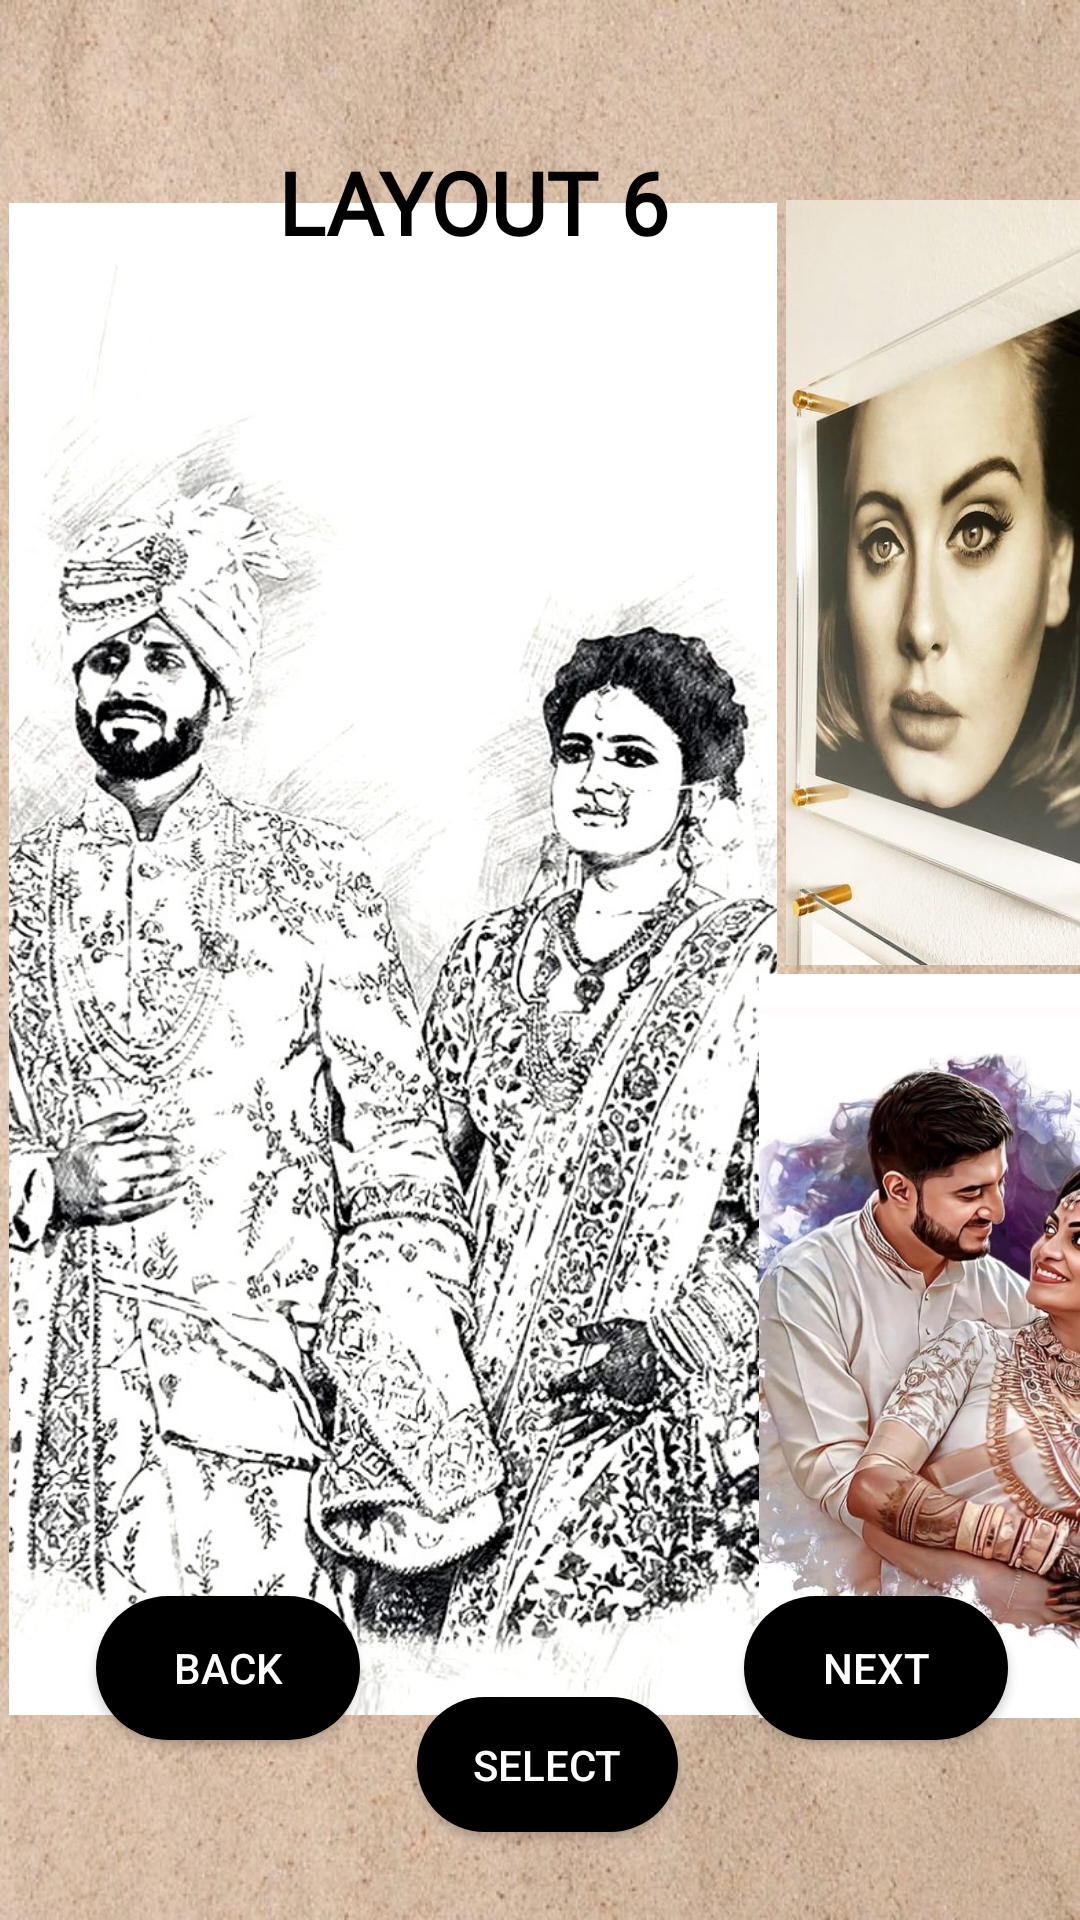

The Android layout XML behind this screen, and the referenced resources:
<!-- AndroidManifest.xml: application theme Theme.WallWhiz -->
<!-- res/layout/activity_layout6.xml -->
<?xml version="1.0" encoding="utf-8"?>
<androidx.constraintlayout.widget.ConstraintLayout xmlns:android="http://schemas.android.com/apk/res/android"
    xmlns:app="http://schemas.android.com/apk/res-auto"
    xmlns:tools="http://schemas.android.com/tools"
    android:id="@+id/main"
    android:layout_width="match_parent"
    android:layout_height="match_parent"
    android:background="@drawable/background2"
    tools:context=".Layout6">


    <androidx.constraintlayout.widget.ConstraintLayout
            android:id="@+id/linearLayout5"
            android:layout_width="388dp"
            android:layout_height="506dp"
            app:layout_constraintBottom_toBottomOf="parent"
            app:layout_constraintEnd_toEndOf="parent"
            app:layout_constraintHorizontal_bias="0.0"
            app:layout_constraintStart_toStartOf="parent"
            app:layout_constraintTop_toTopOf="parent"
            app:layout_constraintVertical_bias="0.498">


            <ImageView
                android:layout_width="256dp"
                android:layout_height="504dp"
                android:layout_marginHorizontal="3dp"
                android:layout_weight="1"
                android:scaleType="centerCrop"
                android:src="@drawable/pencil_img"
                app:layout_constraintBottom_toBottomOf="parent"
                app:layout_constraintStart_toStartOf="parent"
                app:layout_constraintTop_toTopOf="parent" />

            <ImageView
                android:layout_width="135dp"
                android:layout_height="248dp"
                android:scaleType="centerCrop"
                android:src="@drawable/digital_img"
                app:layout_constraintBottom_toBottomOf="parent"
                app:layout_constraintEnd_toEndOf="parent" />

            <ImageView
                android:layout_width="126dp"
                android:layout_height="255dp"
                android:scaleType="centerCrop"
                android:src="@drawable/acrylic_img"
                app:layout_constraintEnd_toEndOf="parent"
                app:layout_constraintTop_toTopOf="parent" />

        </androidx.constraintlayout.widget.ConstraintLayout>

    <androidx.appcompat.widget.AppCompatButton
        android:id="@+id/btnback"
        android:layout_width="0dp"
        android:layout_height="wrap_content"
        android:layout_marginHorizontal="8dp"
        android:layout_marginStart="32dp"
        android:layout_marginBottom="60dp"
        android:layout_weight="1"
        android:background="@drawable/button_bg"
        android:text="Back"
        android:textColor="@android:color/white"
        app:layout_constraintBottom_toBottomOf="parent"
        app:layout_constraintStart_toStartOf="parent" />

    <androidx.appcompat.widget.AppCompatButton
        android:id="@+id/btnselect"
        android:layout_width="87dp"
        android:layout_height="45dp"
        android:layout_marginHorizontal="8dp"
        android:layout_marginBottom="32dp"
        android:layout_weight="1"
        android:background="@drawable/button_bg"
        android:text="Select"
        android:textColor="@android:color/white"
        app:layout_constraintBottom_toBottomOf="parent"
        app:layout_constraintEnd_toStartOf="@+id/btnnext"
        app:layout_constraintHorizontal_bias="0.437"
        app:layout_constraintStart_toEndOf="@+id/btnback"
        app:layout_constraintTop_toBottomOf="@+id/linearLayout5"
        app:layout_constraintVertical_bias="0.757" />

    <androidx.appcompat.widget.AppCompatButton
        android:id="@+id/btnnext"
        android:layout_width="0dp"
        android:layout_height="wrap_content"
        android:layout_marginHorizontal="8dp"
        android:layout_marginEnd="24dp"
        android:layout_marginBottom="60dp"
        android:layout_weight="1"
        android:background="@drawable/button_bg"
        android:text="Next"
        android:textColor="@android:color/white"
        app:layout_constraintBottom_toBottomOf="parent"
        app:layout_constraintEnd_toEndOf="parent" />

    <TextView
        android:id="@+id/delivery"
        android:layout_width="174dp"
        android:layout_height="45dp"
        android:layout_centerHorizontal="true"
        android:layout_marginTop="48dp"
        android:fontFamily="@font/inter_bold"
        android:text="LAYOUT 6"
        android:textColor="@android:color/black"
        android:textSize="29sp"
        android:textStyle="bold"
        app:layout_constraintEnd_toEndOf="parent"
        app:layout_constraintHorizontal_bias="0.498"
        app:layout_constraintStart_toStartOf="parent"
        app:layout_constraintTop_toTopOf="parent" />


</androidx.constraintlayout.widget.ConstraintLayout>
<!-- resources referenced by this layout -->
<resources>
  <!-- drawable acrylic_img: png bitmap (drawable, 398747 bytes) -->
  <!-- drawable background2: jpg bitmap (drawable, 146068 bytes) -->
  <!-- drawable button_bg (drawable) -->
  <?xml version="1.0" encoding="utf-8"?>
  <shape  xmlns:android="http://schemas.android.com/apk/res/android"
      android:shape="rectangle">
      <corners
          android:radius="27dp">
      </corners>
      <gradient
          android:type="linear"
          android:angle="45"
          android:centerX="35%"
          android:startColor="#000000"
          android:endColor="#000000"
          />
  </shape>
  <!-- drawable digital_img: png bitmap (drawable, 838373 bytes) -->
  <!-- drawable pencil_img: png bitmap (drawable, 678245 bytes) -->
  <style name="Theme.WallWhiz" parent="Base.Theme.WallWhiz" />
  <style name="Base.Theme.WallWhiz" parent="Theme.AppCompat.Light.NoActionBar">
          
          
      </style>
</resources>
